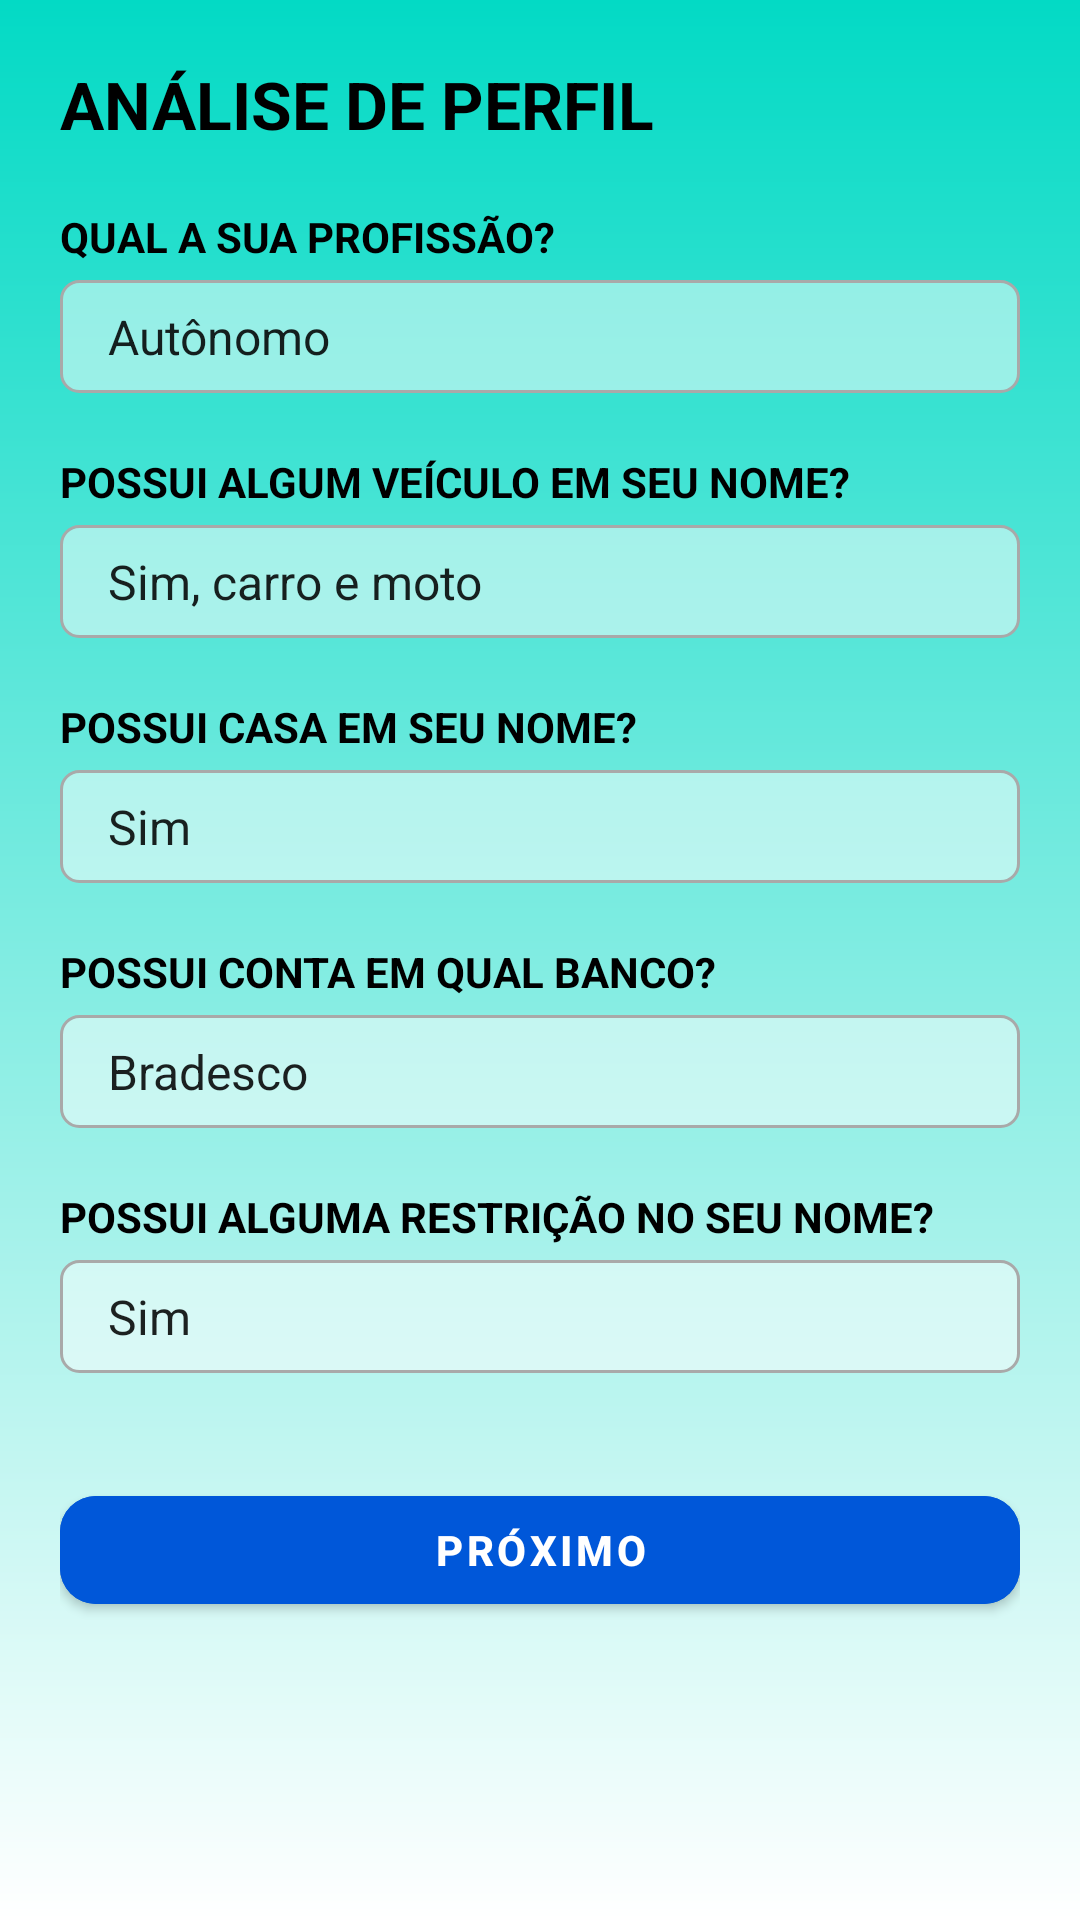

Reconstruct the res/layout file that produces this screen, plus the resources it refers to.
<!-- AndroidManifest.xml: application theme Theme.ComecoDeTudo -->
<!-- res/layout/activity_analise.xml -->
<?xml version="1.0" encoding="utf-8"?>
<ScrollView
    xmlns:android="http://schemas.android.com/apk/res/android"
    xmlns:app="http://schemas.android.com/apk/res-auto"
    android:layout_width="match_parent"
    android:layout_height="match_parent"
    android:background="@drawable/bg_screen"
    android:padding="20dp">

    <LinearLayout
        android:layout_width="match_parent"
        android:layout_height="wrap_content"
        android:orientation="vertical">

        
        <TextView
            android:id="@+id/tituloAnalise"
            android:layout_width="wrap_content"
            android:layout_height="wrap_content"
            android:text="ANÁLISE DE PERFIL"
            android:textSize="22sp"
            android:textStyle="bold"
            android:textColor="#000000"
            android:layout_marginBottom="20dp"/>

        
        <TextView
            android:layout_width="wrap_content"
            android:layout_height="wrap_content"
            android:text="QUAL A SUA PROFISSÃO?"
            android:textStyle="bold"
            android:textColor="#000"
            android:layout_marginBottom="5dp"/>

        <Spinner
            android:id="@+id/spinnerProfissao"
            android:layout_width="match_parent"
            android:layout_height="wrap_content"
            android:entries="@array/profissoes"
            android:background="@drawable/bg_spinner_estado"
            android:padding="8dp"
            android:layout_marginBottom="10dp"/>

        
        <TextView
            android:layout_width="wrap_content"
            android:layout_height="wrap_content"
            android:text="POSSUI ALGUM VEÍCULO EM SEU NOME?"
            android:textStyle="bold"
            android:textColor="#000"
            android:layout_marginTop="10dp"
            android:layout_marginBottom="5dp"/>

        <Spinner
            android:id="@+id/spinnerVeiculo"
            android:layout_width="match_parent"
            android:layout_height="wrap_content"
            android:entries="@array/veiculos"
            android:background="@drawable/bg_spinner_estado"
            android:padding="8dp"
            android:layout_marginBottom="10dp"/>

        
        <TextView
            android:layout_width="wrap_content"
            android:layout_height="wrap_content"
            android:text="POSSUI CASA EM SEU NOME?"
            android:textStyle="bold"
            android:textColor="#000"
            android:layout_marginTop="10dp"
            android:layout_marginBottom="5dp"/>

        <Spinner
            android:id="@+id/spinnerCasa"
            android:layout_width="match_parent"
            android:layout_height="wrap_content"
            android:entries="@array/sim_nao"
            android:background="@drawable/bg_spinner_estado"
            android:padding="8dp"
            android:layout_marginBottom="10dp"/>

        
        <TextView
            android:layout_width="wrap_content"
            android:layout_height="wrap_content"
            android:text="POSSUI CONTA EM QUAL BANCO?"
            android:textStyle="bold"
            android:textColor="#000"
            android:layout_marginTop="10dp"
            android:layout_marginBottom="5dp"/>

        <Spinner
            android:id="@+id/spinnerBanco"
            android:layout_width="match_parent"
            android:layout_height="wrap_content"
            android:entries="@array/bancos"
            android:background="@drawable/bg_spinner_estado"
            android:padding="8dp"
            android:layout_marginBottom="10dp"/>

        
        <TextView
            android:layout_width="wrap_content"
            android:layout_height="wrap_content"
            android:text="POSSUI ALGUMA RESTRIÇÃO NO SEU NOME?"
            android:textStyle="bold"
            android:textColor="#000"
            android:layout_marginTop="10dp"
            android:layout_marginBottom="5dp"/>

        <Spinner
            android:id="@+id/spinnerRestricao"
            android:layout_width="match_parent"
            android:layout_height="wrap_content"
            android:entries="@array/sim_nao"
            android:background="@drawable/bg_spinner_estado"
            android:padding="8dp"
            android:layout_marginBottom="20dp"/>

        
        <com.google.android.material.button.MaterialButton
            android:id="@+id/botaoProximoResumo"
            android:layout_width="match_parent"
            android:layout_height="wrap_content"
            android:text="Próximo"
            android:layout_marginTop="15dp"
            android:backgroundTint="@color/colorPrimary"
            android:textColor="@color/colorOnPrimary"/>
    </LinearLayout>
</ScrollView>
<!-- resources referenced by this layout -->
<resources>
  <string-array name="bancos">
          <item>Bradesco</item>
          <item>Caixa</item>
          <item>Itaú</item>
          <item>Santander</item>
          <item>Safra</item>
          <item>Banco do Brasil</item>
          <item>Outro</item>
      </string-array>
  <string-array name="profissoes">
          <item>Autônomo</item>
          <item>Empregado CLT</item>
          <item>Servidor Público</item>
          <item>Empresário</item>
          <item>Aposentado</item>
          <item>Estudante</item>
          <item>Desempregado</item>
          <item>Outro</item>
      </string-array>
  <string-array name="sim_nao">
          <item>Sim</item>
          <item>Não</item>
      </string-array>
  <string-array name="veiculos">
          <item>Sim, carro e moto</item>
          <item>Sim, apenas carro</item>
          <item>Sim, apenas moto</item>
          <item>Não</item>
      </string-array>
  <color name="colorOnPrimary">#FFFFFF</color>
  <color name="colorPrimary">#0057D9</color>
  <!-- drawable bg_screen (drawable) -->
  <?xml version="1.0" encoding="utf-8"?>
  <shape xmlns:android="http://schemas.android.com/apk/res/android" android:shape="rectangle">
      <gradient
          android:startColor="#FF03DAC5"
          android:endColor="#FFFFFFFF"
          android:angle="270"/>
  </shape>
  <!-- drawable bg_spinner_estado (drawable) -->
  <?xml version="1.0" encoding="utf-8"?>
  <shape xmlns:android="http://schemas.android.com/apk/res/android"
      android:shape="rectangle">
  
      
      <solid android:color="#80FFFFFF" />
  
      
      <stroke
          android:width="1dp"
          android:color="#A9A9A9" />
  
      
      <corners android:radius="6dp" />
  
      
      <padding
          android:left="8dp"
          android:top="6dp"
          android:right="8dp"
          android:bottom="6dp" />
  </shape>
  <style name="Theme.ComecoDeTudo" parent="Theme.MaterialComponents.DayNight.NoActionBar">
          
          <item name="colorPrimary">@color/colorPrimary</item>
          <item name="colorOnPrimary">@color/colorOnPrimary</item>
          <item name="colorSecondary">@color/colorSecondary</item>
  
          
          <item name="android:colorBackground">@color/colorBackground</item>
          <item name="colorSurface">@color/colorSurface</item>
          <item name="colorOnSurface">@color/colorOnSurface</item>
          <item name="colorOutline">@color/colorOutline</item>
  
          
          <item name="android:statusBarColor">@android:color/transparent</item>
          <item name="android:navigationBarColor">@android:color/black</item>
          <item name="materialButtonStyle">@style/Widget.MyApp.Button.Primary</item>
      </style>
  <color name="colorSecondary">#00C2A8</color>
  <color name="colorBackground">#F5F7FB</color>
  <color name="colorSurface">#FFFFFF</color>
  <color name="colorOnSurface">#1C1C28</color>
  <color name="colorOutline">#DCE1EA</color>
  <style name="Widget.MyApp.Button.Primary" parent="Widget.MaterialComponents.Button">
          <item name="android:insetLeft">0dp</item>
          <item name="android:insetRight">0dp</item>
          <item name="cornerRadius">12dp</item>
          <item name="backgroundTint">@color/colorPrimary</item>
          <item name="android:textColor">@color/colorOnPrimary</item>
          <item name="rippleColor">@color/colorRipple</item>
          <item name="android:textStyle">bold</item>
      </style>
  <color name="colorRipple">#200057D9</color>
</resources>
